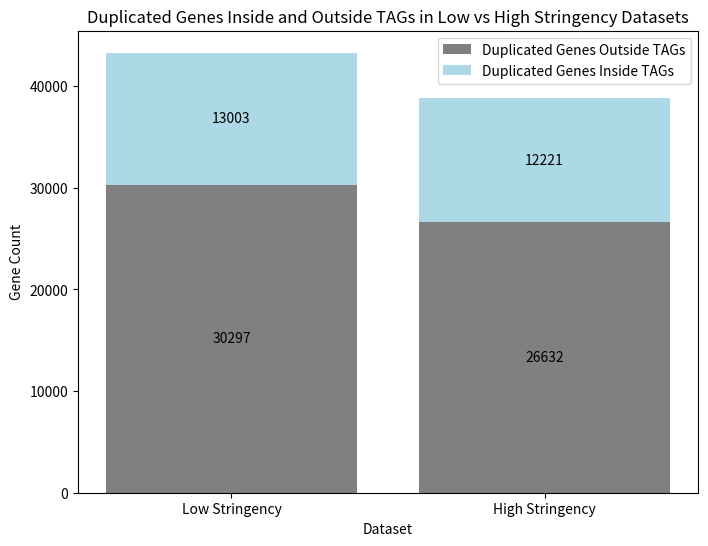

Python code for this plot: (Note: this script raises an exception after producing the figure.)
import matplotlib.pyplot as plt
from collections import Counter

# Load TAG data from file
def parse_tags_file(filename):
    tags = []

    with open(filename, "r") as file:
        for line in file:
            line = line.strip()
            
            if line:  # Process non-empty lines
                try:
                    # Split the line to extract the TAG ID, Chromosome part, and Genes part
                    parts = line.split(" ")
                    tag_id = parts[0]  # Extract TAG ID
                    chromosome = parts[1].split(":")[1]  # Extract chromosome number after "Chromosome:"

                    # Parse genes and their positions
                    genes = []
                    gene_entries = parts[2].split(",")
                    for entry in gene_entries:
                        gene_info = entry.split(":")
                        gene_id = gene_info[0]
                        start = int(gene_info[1])
                        end = int(gene_info[2])
                        #strand = int(gene_info[3])
                        genes.append({
                            "gene_id": gene_id,
                            "start": start,
                            "end": end
                            #"strand": strand
                        })

                    # Store each TAG information in a dictionary
                    tags.append({
                        "tag_id": tag_id,
                        "chromosome": chromosome,
                        "genes": genes
                    })

                except (IndexError, ValueError) as e:
                    print(f"Error parsing line: {line}\nError: {e}")

    return tags

# Define the function to plot gene distributions in two TAG categories
def plot_all_gene_distribution(tags1, tags2):
    # Count the number of genes in each TAG
    tag_gene_counts1 = [len(tag["genes"]) for tag in tags1]
    tag_gene_counts2 = [len(tag["genes"]) for tag in tags2]

    # Create a figure with two subplots
    fig, (ax1, ax2) = plt.subplots(1, 2, figsize=(10, 6))  # Adjusted figsize for better aspect ratio

    # Plot histogram for the first TAG category (low stringency)
    ax1.hist(tag_gene_counts1, bins=range(1, max(tag_gene_counts1) + 2), align='left', edgecolor='black', color='skyblue')
    ax1.set_xlabel("Number of Genes in TAG")
    ax1.set_ylabel("Frequency")
    ax1.set_title("Low Stringency")
    ax1.grid(axis='y', linestyle='--', alpha=0.7)
    ax1.set_xticks(range(1, max(tag_gene_counts1) + 1))
    ax1.tick_params(axis='x', rotation=45)  # Rotate x-tick labels
    ax1.set_ylim(0, 2800)

    # Plot histogram for the second TAG category (high stringency)
    ax2.hist(tag_gene_counts2, bins=range(1, max(tag_gene_counts2) + 2), align='left', edgecolor='black', color='salmon')
    ax2.set_xlabel("Number of Genes in TAG")
    ax2.set_title("High Stringency")
    ax2.grid(axis='y', linestyle='--', alpha=0.7)
    ax2.set_xticks(range(1, max(tag_gene_counts2) + 1))
    ax2.tick_params(axis='x', rotation=45)  # Rotate x-tick labels
    ax2.set_ylim(0, 2800)

    # Adjust layout and show plot
    plt.tight_layout()
    plt.savefig("gene_distribution.png", format='png', dpi=600)
    plt.show()


# Define the function to plot gene distributions in two TAG categories
def plot_tags_per_chromosome(tags1, tags2):
    # Count the number of TAGs for each chromosome
    chrom_counts1 = Counter(tag["chromosome"] for tag in tags1)
    chrom_counts2 = Counter(tag["chromosome"] for tag in tags2)
    
    # Sort chromosomes by chromosome number for logical ordering
    sorted_chroms1 = sorted(chrom_counts1.keys(), key=lambda x: int(x))
    tag_counts_per_chrom1 = [chrom_counts1[chrom] for chrom in sorted_chroms1]
    sorted_chroms2 = sorted(chrom_counts2.keys(), key=lambda x: int(x))
    tag_counts_per_chrom2 = [chrom_counts2[chrom] for chrom in sorted_chroms2]

    # Create a figure with two subplots
    fig, (ax1, ax2) = plt.subplots(1, 2, figsize=(10, 6)) 
    
    # Plot bar chart for low stringency
    ax1.bar(sorted_chroms1, tag_counts_per_chrom1, color='skyblue', edgecolor='black')
    ax1.set_xlabel("Chromosome")
    ax1.set_ylabel("Number of TAGs")
    ax1.set_title("Low Stringency")
    ax1.tick_params(axis='x', rotation=45)  # Rotate x-tick labels
    ax1.grid(axis='y', linestyle='--', alpha=0.7)
    ax1.set_ylim(0, 650)
    
    # Plot bar chart for high stringency
    ax2.bar(sorted_chroms2, tag_counts_per_chrom2, color='salmon', edgecolor='black')
    ax2.set_xlabel("Chromosome")
    ax2.set_title("High Stringency")
    ax2.tick_params(axis='x', rotation=45)  # Rotate x-tick labels
    ax2.grid(axis='y', linestyle='--', alpha=0.7)   
    ax2.set_ylim(0, 650)
    
    # Adjust layout and show plot
    plt.tight_layout()
    plt.savefig("tag_per_chrom.png", format='png', dpi=600)
    plt.show()

#Ideogram
chromosome_lengths = {
    '1': 56706830,
    '2': 51972579,
    '3': 58931556,
    '4': 64763011,
    '5': 44819618,
    '6': 42866092,
    '7': 56236587,
    '8': 49719271,
}

# Duplicated Genes Inside and Outside TAGs in Low vs High Stringency Datasets
datasets = ['Low Stringency', 'High Stringency']
tag_genes = [13003, 12221]  # Duplicated genes inside TAGs
non_tag_genes = [43300 - 13003, 38853 - 12221]  # Duplicated genes outside TAGs

fig, ax = plt.subplots(figsize=(8, 6))

bars1 = ax.bar(datasets, non_tag_genes, label='Duplicated Genes Outside TAGs', color='gray')
bars2 = ax.bar(datasets, tag_genes, bottom=non_tag_genes, label='Duplicated Genes Inside TAGs', color='lightblue')

ax.set_xlabel('Dataset')
ax.set_ylabel('Gene Count')
ax.set_title('Duplicated Genes Inside and Outside TAGs in Low vs High Stringency Datasets')
ax.legend()

for i, (bar1, bar2) in enumerate(zip(bars1, bars2)):
    # Non-TAG gene count
    ax.text(bar1.get_x() + bar1.get_width() / 2, bar1.get_height() / 2,
            f'{non_tag_genes[i]}', ha='center', va='center', color='black', fontsize=10)
    # TAG gene count
    ax.text(bar2.get_x() + bar2.get_width() / 2, bar1.get_height() + bar2.get_height() / 2,
            f'{tag_genes[i]}', ha='center', va='center', color='black', fontsize=10)
    
plt.savefig('tag_nontag.png', format='png', dpi=600)
plt.show()


tags_low = 'TAGs_low.txt'
tags_high = 'TAGs_high.txt'
tags_low = parse_tags_file(tags_low)
tags_high = parse_tags_file(tags_high)
plot_all_gene_distribution(tags_low, tags_high)
plot_tags_per_chromosome(tags_low, tags_high)
